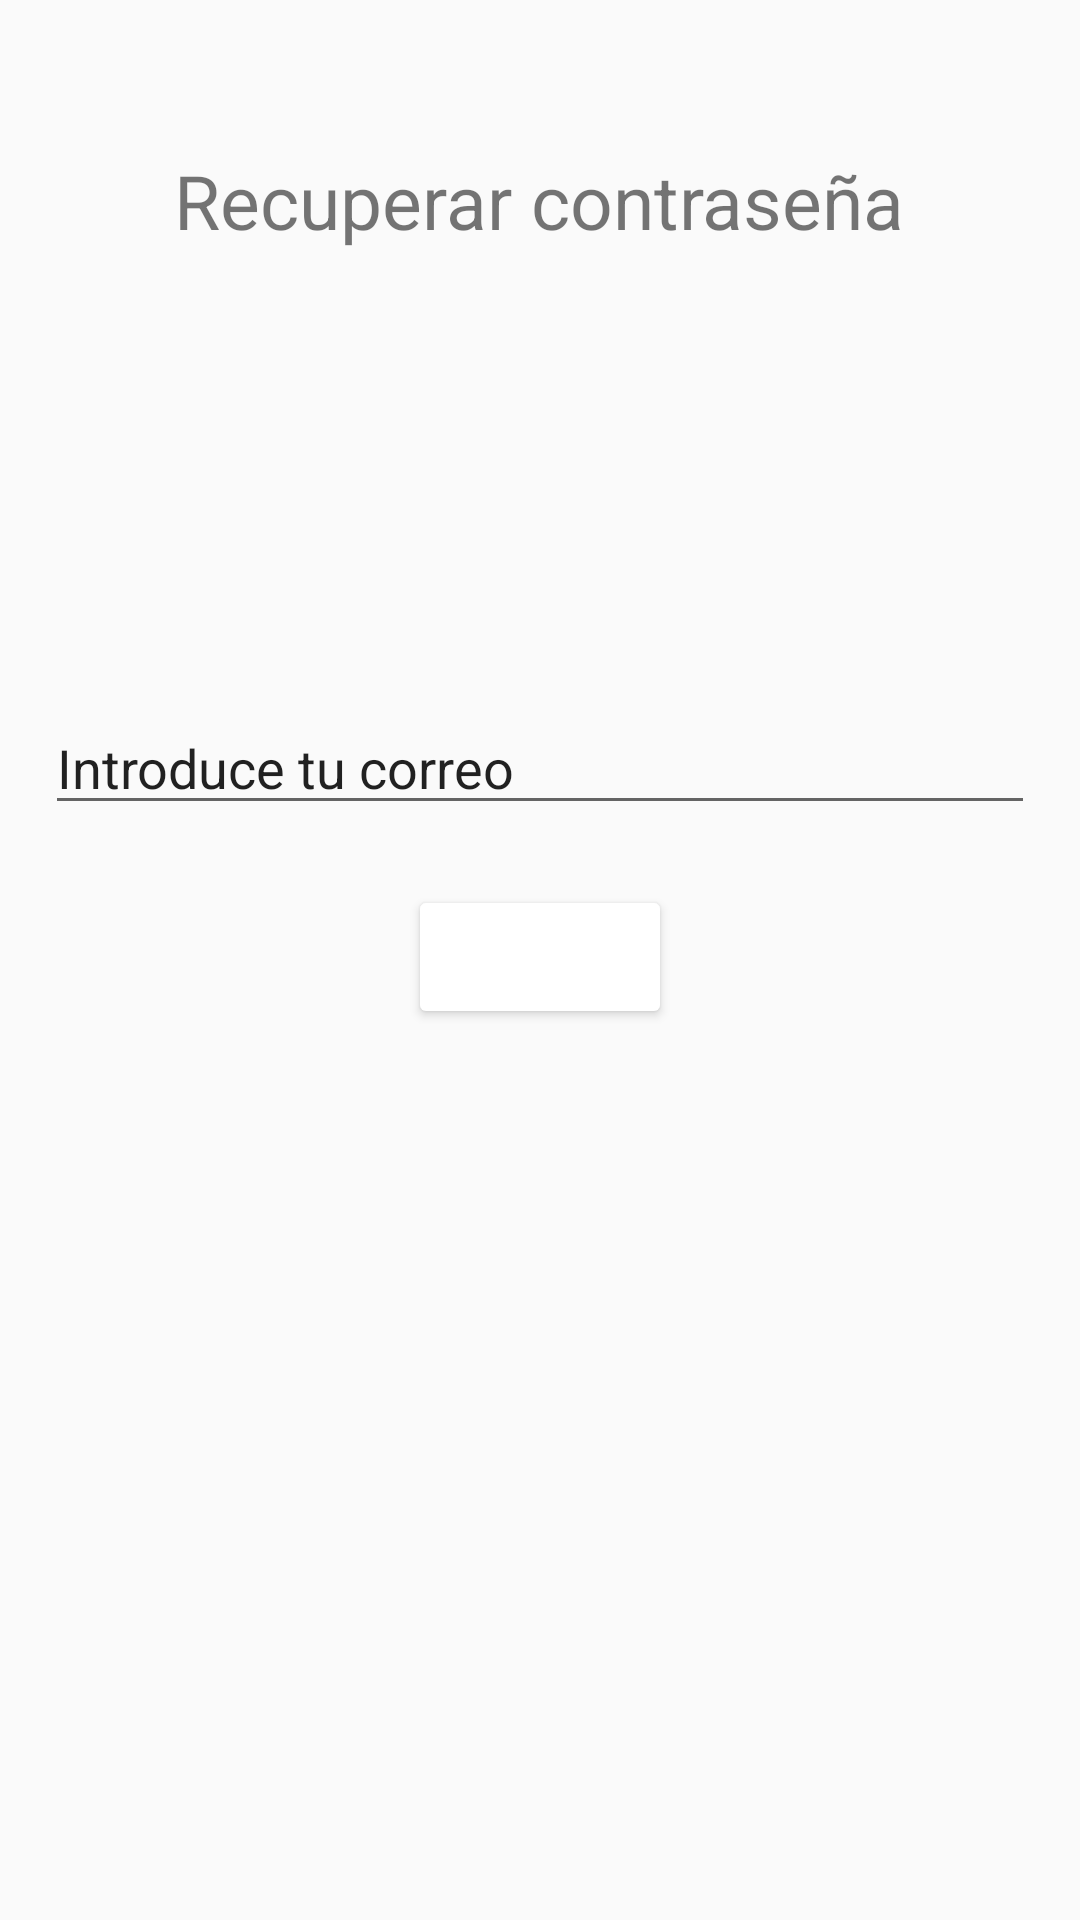

Write the Android layout XML for this screen, with the resource values it uses.
<!-- AndroidManifest.xml: application theme Theme.RealTasker -->
<!-- res/layout/activity_recuperar_password.xml -->
<?xml version="1.0" encoding="utf-8"?>
<LinearLayout xmlns:android="http://schemas.android.com/apk/res/android"
    xmlns:app="http://schemas.android.com/apk/res-auto"
    xmlns:tools="http://schemas.android.com/tools"
    android:layout_width="match_parent"
    android:layout_height="match_parent"
    android:orientation="vertical"
    tools:context=".activities.RecuperarPasswordActivity">

    <TextView
        android:layout_width="wrap_content"
        android:layout_height="wrap_content"
        android:layout_gravity="center_horizontal"
        android:layout_marginTop="50dp"
        android:text="Recuperar contraseña"
        android:textSize="25sp" />

    <EditText
        android:id="@+id/xTxtRecoveryEmail"
        android:layout_width="match_parent"
        android:layout_height="wrap_content"
        android:layout_gravity="center_horizontal"
        android:layout_marginLeft="15dp"
        android:layout_marginTop="150dp"
        android:layout_marginRight="15dp"
        android:hint="Introduce tu correo"
        android:textColorHint="@color/blue_second" />'

    <Button
        android:id="@+id/btn_enviar"
        android:layout_width="wrap_content"
        android:layout_height="wrap_content"
        android:layout_gravity="center_horizontal"
        android:layout_marginTop="20dp"
        android:backgroundTint="@color/blue_main"
        android:fontFamily="sans-serif"
        android:text="Enviar"
        android:textAllCaps="false"
        android:textColor="@color/white"
        android:textSize="15sp" />
</LinearLayout>
<!-- resources referenced by this layout -->
<resources>
  <style name="Theme.RealTasker" parent="Theme.AppCompat.Light.DarkActionBar">
  
          
          <item name="colorPrimary">@color/blue_main</item>
          <item name="colorPrimaryVariant">@color/orange_main</item>
          <item name="colorOnPrimary">@color/white</item>
          
          <item name="colorSecondary">@color/teal_200</item>
          <item name="colorSecondaryVariant">@color/teal_700</item>
          <item name="colorOnSecondary">@color/black</item>
          
          <item name="android:statusBarColor" tools:targetApi="l">?attr/colorPrimaryVariant</item>
          
      </style>
  <!-- not gathered from this repository: default colours our renderer supplied (Android Studio template values) -->
  <color name="teal_200">#FF03DAC5</color>
  <color name="teal_700">#FF018786</color>
  <color name="black">#FF000000</color>
  <color name="white">#FFFFFFFF</color>
</resources>
